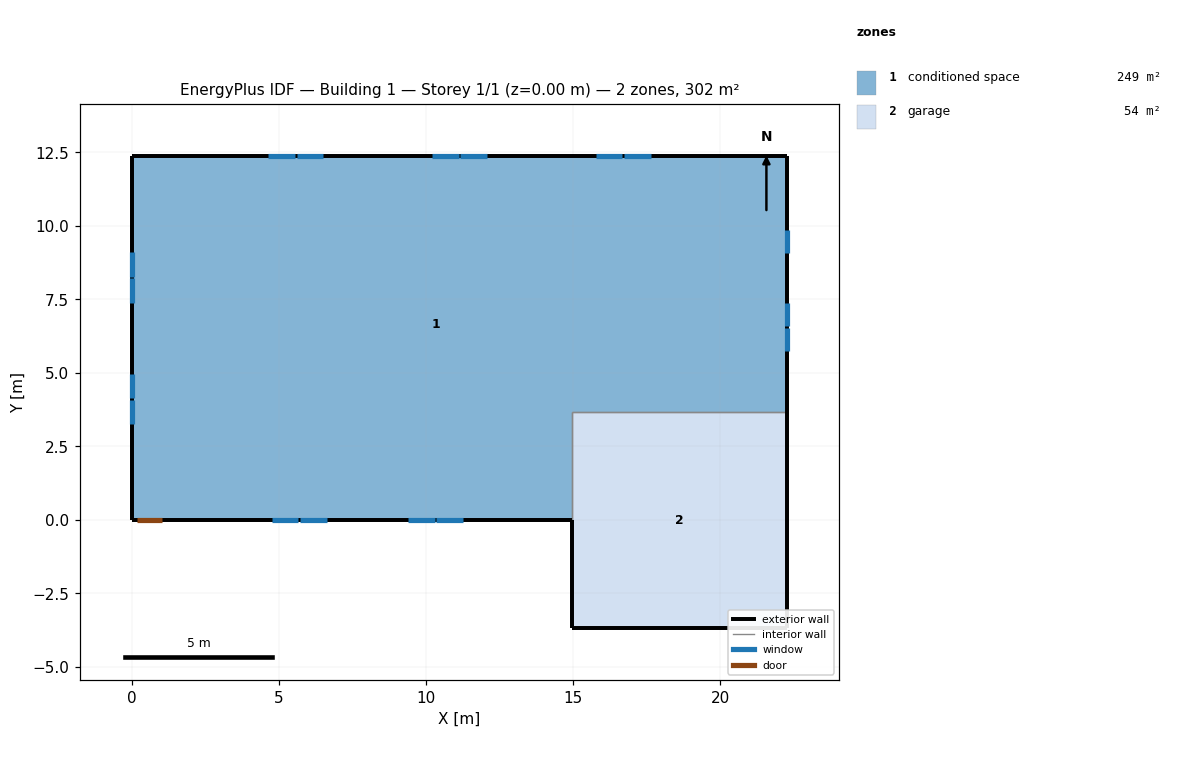
=== STOREY PLAN SPEC (per zone: floor XY polygon, exterior-wall plan segments, windows/doors) ===
zone 1: conditioned space  (248.8 m²)
  floor: (0.00, 0.00) (0.00, 12.37) (22.27, 12.37) (22.27, 3.66) (14.96, 3.66) (14.96, 0.00)
  exterior wall: (22.27, 12.37) – (22.27, 3.66)  [8.7 m]
    window: (22.27, 5.73) – (22.27, 6.53)  [0.9 m²]
    window: (22.27, 6.59) – (22.27, 7.39)  [0.9 m²]
    window: (22.27, 9.07) – (22.27, 9.87)  [0.9 m²]
  exterior wall: (14.96, 0.00) – (1.05, 0.00)  [13.9 m]
    window: (4.75, 0.00) – (5.65, 0.00)  [1.1 m²]
    window: (5.71, 0.00) – (6.62, 0.00)  [1.1 m²]
    window: (9.38, 0.00) – (10.29, 0.00)  [1.1 m²]
    window: (10.35, 0.00) – (11.26, 0.00)  [1.1 m²]
  exterior wall: (1.05, 0.00) – (0.13, 0.00)  [0.9 m]
    door: (0.15, 0.00) – (1.02, 0.00)  [1.9 m²]
  exterior wall: (0.13, 0.00) – (0.00, 0.00)  [0.1 m]
  exterior wall: (0.00, 0.00) – (0.00, 12.37)  [12.4 m]
    window: (0.00, 9.10) – (0.00, 8.28)  [0.9 m²]
    window: (0.00, 8.22) – (0.00, 7.39)  [0.9 m²]
    window: (0.00, 4.98) – (0.00, 4.15)  [0.9 m²]
    window: (0.00, 4.09) – (0.00, 3.27)  [0.9 m²]
  exterior wall: (0.00, 12.37) – (22.27, 12.37)  [22.3 m]
    window: (17.64, 12.37) – (16.73, 12.37)  [1.1 m²]
    window: (16.67, 12.37) – (15.77, 12.37)  [1.1 m²]
    window: (12.07, 12.37) – (11.17, 12.37)  [1.1 m²]
    window: (11.10, 12.37) – (10.20, 12.37)  [1.1 m²]
    window: (6.50, 12.37) – (5.60, 12.37)  [1.1 m²]
    window: (5.54, 12.37) – (4.63, 12.37)  [1.1 m²]
  interior walls: 2
zone 2: garage  (53.5 m²)
  floor: (14.96, -3.66) (14.96, 3.66) (22.27, 3.66) (22.27, -3.66)
  exterior wall: (14.96, 0.00) – (14.96, -3.66)  [3.7 m]
  exterior wall: (22.27, 3.66) – (22.27, -3.66)  [7.3 m]
  exterior wall: (22.27, -3.66) – (14.96, -3.66)  [7.3 m]
  interior walls: 2

=== DERIVED (storey summary) ===
Building: Building 1
Storey: 1 of 1  (floor level z = 0.00 m)
Storey gross floor area: 302.3 m²
Zones on this storey: 2
  - conditioned space: floor 248.8 m²; exterior wall 58.3 m (142.2 m²); 17 window(s) 17.1 m²; WWR 12.0%; 1 door(s)
  - garage: floor 53.5 m²; exterior wall 18.3 m (44.6 m²); WWR 0.0%
Zone adjacency (shared interzone walls):
  - conditioned space ↔ garage